Labelled photos from "KDealIndependentProject", an image-classification folder in Krdea/KDealIndependentProject. The possible labels are: cancer, normal.

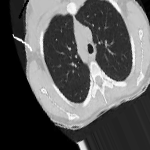
Label: normal

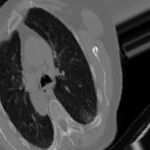
Label: cancer

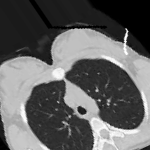
Label: normal

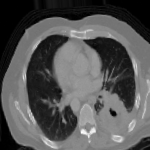
Label: cancer

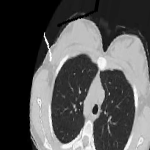
Label: normal

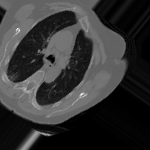
Label: cancer
